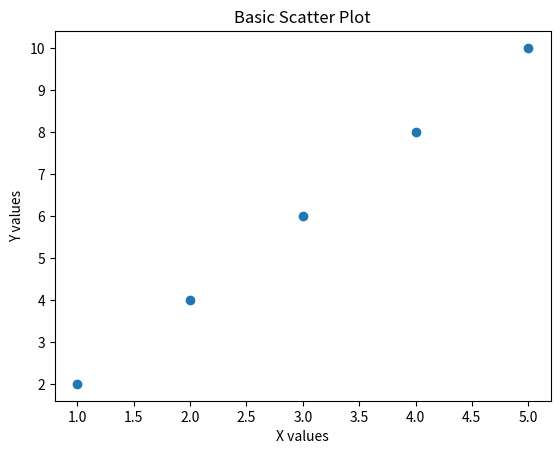

Here is the Python script that generated this plot:
import matplotlib.pyplot as plt

"""
DAY 3 - SCATTER PLOT
--------------------
Scatter plot shows relationship between two variables.
Each point = one data observation.
"""

# X values (independent variable)
x = [1, 2, 3, 4, 5]

# Y values (dependent variable)
y = [2, 4, 6, 8, 10]

# Create scatter plot
plt.scatter(x, y)

plt.title("Basic Scatter Plot")
plt.xlabel("X values")
plt.ylabel("Y values")

plt.show()
